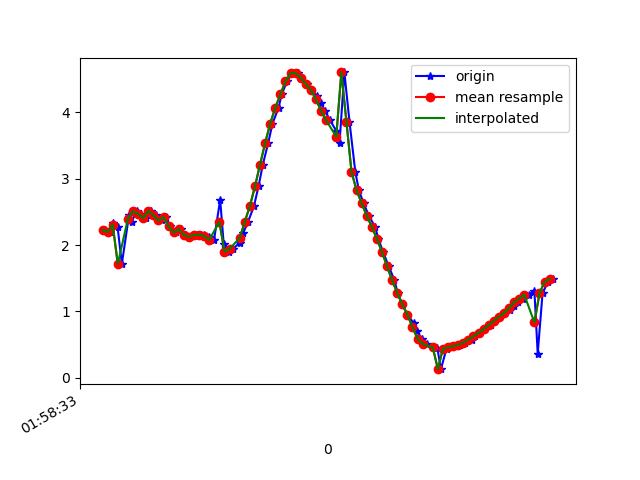

The file beside this chart, header and first rows:
1617760713409, 456350047741583, 2.2267153, -2.5231953, 9.204087
1617760713428, 456350066972353, 2.198, -2.48, 9.223
1617760713440, 456350086203123, 2.334, -2.599, 9.156
1617760713459, 456350105433893, 2.28, -2.613, 9.166
1617760713476, 456350124664663, 1.717, -2.597, 9.292
1617760713504, 456350143895433, 2.447, -2.728, 9.089
1617760713515, 456350163126203, 2.352, -2.729, 9.114
1617760713534, 456350182356973, 2.512, -2.709, 9.077
1617760713553, 456350201587743, 2.469, -2.665, 9.102
1617760713572, 456350220818513, 2.404, -2.784, 9.083
1617760713590, 456350240049283, 2.517, -2.83, 9.039
1617760713611, 456350259280053, 2.448, -2.912, 9.031
1617760713635, 456350278510823, 2.372, -3.234, 8.942
1617760713648, 456350297741593, 2.421, -3.536, 8.813
1617760713667, 456350316972363, 2.285, -4.025, 8.638
1617760713689, 456350336203133, 2.191, -4.91, 8.193
1617760713710, 456350355433903, 2.24, -5.74, 7.621
1617760713724, 456350374664673, 2.153, -6.679, 6.841
1617760713743, 456350393895443, 2.124, -7.719, 5.653
1617760713763, 456350413126213, 2.151, -8.553, 4.274
1617760713787, 456350432356983, 2.155, -9.169, 2.706
1617760713801, 456350451587753, 2.147, -9.506, 1.035
1617760713819, 456350470818523, 2.125, -9.549, -0.5828
1617760713839, 456350490049293, 2.079, -9.368, -1.992
1617760713863, 456350509280063, 2.686, -9.024, -2.719
1617760713877, 456350528510833, 2.014, -8.846, -3.707
1617760713896, 456350547741603, 1.903, -8.749, -3.985
1617760713914, 456350566972373, 1.942, -8.761, -3.939
1617760713940, 456350586203143, 2.038, -8.793, -3.816
1617760713953, 456350605433913, 2.177, -8.788, -3.751
1617760713973, 456350624664683, 2.353, -8.77, -3.687
1617760713996, 456350643895453, 2.588, -8.758, -3.554
1617760714014, 456350663126223, 2.885, -8.729, -3.396
1617760714031, 456350682356993, 3.213, -8.671, -3.244
1617760714052, 456350701587763, 3.536, -8.591, -3.119
1617760714069, 456350720818533, 3.831, -8.517, -2.97
1617760714093, 456350740049303, 4.071, -8.5, -2.687
1617760714105, 456350759280073, 4.27, -8.547, -2.183
1617760714126, 456350778510843, 4.466, -8.592, -1.51
1617760714145, 456350797741613, 4.591, -8.631, -0.6927
1617760714169, 456350816972383, 4.593, -8.654, 0.2166
1617760714181, 456350836203153, 4.52, -8.63, 1.062
1617760714203, 456350855433923, 4.428, -8.565, 1.754
1617760714222, 456350874664693, 4.34, -8.492, 2.258
1617760714244, 456350893895463, 4.247, -8.445, 2.584
1617760714258, 456350913126233, 4.147, -8.422, 2.812
1617760714276, 456350932357003, 4.025, -8.398, 3.051
1617760714295, 456350951587773, 3.882, -8.349, 3.357
1617760714320, 456350970818543, 3.722, -8.272, 3.71
1617760714333, 456350990049313, 3.546, -8.175, 4.079
1617760714352, 456351009280083, 4.602, -7.61, 4.117
1617760714372, 456351028510853, 3.861, -7.819, 4.471
1617760714395, 456351047741623, 3.104, -7.961, 4.798
1617760714409, 456351066972393, 2.825, -7.948, 4.988
1617760714428, 456351086203163, 2.629, -7.874, 5.208
1617760714448, 456351105433933, 2.443, -7.716, 5.526
1617760714473, 456351124664703, 2.274, -7.482, 5.907
1617760714486, 456351143895473, 2.096, -7.171, 6.342
1617760714504, 456351163126243, 1.897, -6.772, 6.825
1617760714527, 456351182357013, 1.679, -6.285, 7.329
1617760714549, 456351201587783, 1.469, -5.71, 7.828
... 33 more rows
